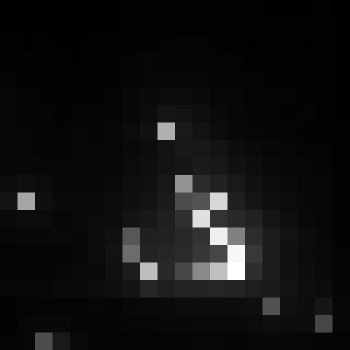

The file beside this chart, header and first rows:
, xmin, ymin, lat, lon, area, perimeter, max_nanowatts, min_nanowatts, moonlight_illumination, clear_sky_confidence, mean_nanowatts
0, 738, 3155, -4.102, -4.102, 2.0, 0.0, 32.27, 0.3237, 11.83, 0.0, 4.259
